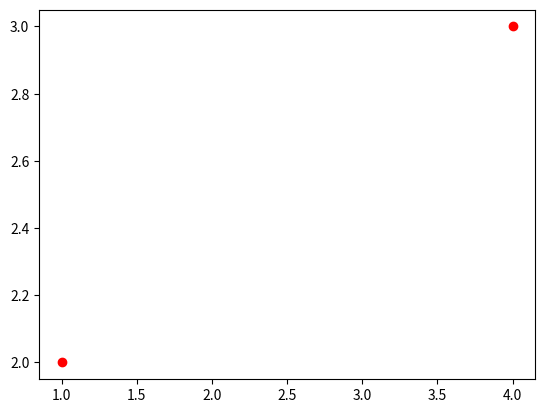

Generate this figure with matplotlib:
import numpy as np
import matplotlib.pyplot as plt

class HermiteSpline:
    def __init__(self, p_k, p_k1, Dp_K, Dp_k1):
        self.p_k = p_k
        self.p_k1 = p_k1
        self.Dp_K = Dp_K
        self.Dp_k1 = Dp_k1

        self.M_c = np.array([
            [2, -2, 1, 1],
            [-3, 3, -2, -1],
            [0, 0, 1, 0],
            [1, 0, 0, 0]
        ])

    
    def find_point(self, u):
        u_vector = np.array([u ** 3, u ** 2, u, 1])
        x_vector = np.array([self.p_k[0], self.p_k1[0], self.Dp_K, self.Dp_k1])
        y_vector = np.array([self.p_k[1], self.p_k1[1], self.Dp_K, self.Dp_k1])

        x = u_vector @ self.M_c @ x_vector
        y = u_vector @ self.M_c @ y_vector

        return np.array([x, y])
    
def main():
    p_k = np.array([1, 2])
    p_k1 = np.array([4, 3])
    dp_k = 7
    dp_k1 = 5

    plt.plot([p_k[0], p_k1[0]], [p_k[1], p_k1[1]], 'ro')

    spline = HermiteSpline(p_k, p_k1, dp_k, dp_k1)
    for u in [0.3, 0.6]:
        print(f"u = {u}, point = {spline.find_point(u)}")

    plt.show()

if __name__ == "__main__":
    main()

    